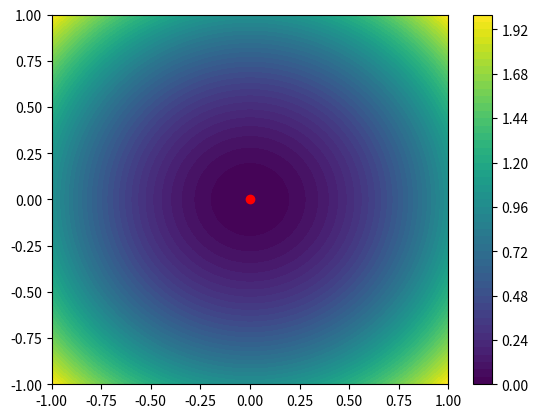

This chart was generated by the following Python code:
# Import necessary libraries
import numpy as np
from scipy.optimize import shgo
import matplotlib.pyplot as plt

# Define the objective function
def objective(x):
    """
    Objective function to minimize.
    
    Parameters:
    x (list): List of variables.
    
    Returns:
    float: Value of the function.
    """
    return x[0]**2 + x[1]**2

# Define the bounds for the variables
bounds = [(-1, 1), (-1, 1)]

# Minimize the function using SHG optimization
res = shgo(objective, bounds, n=200, iters=5, callback=None)

# Print the results
print("Minimum value: ", res.fun)
print("Location of the minimum: ", res.x)

# Plot the function
x1 = np.linspace(bounds[0][0], bounds[0][1], 100)
x2 = np.linspace(bounds[1][0], bounds[1][1], 100)
X, Y = np.meshgrid(x1, x2)
Z = X**2 + Y**2

plt.contourf(X, Y, Z, 50)
plt.colorbar()
plt.scatter(res.x[0], res.x[1], color='red')
plt.show()
